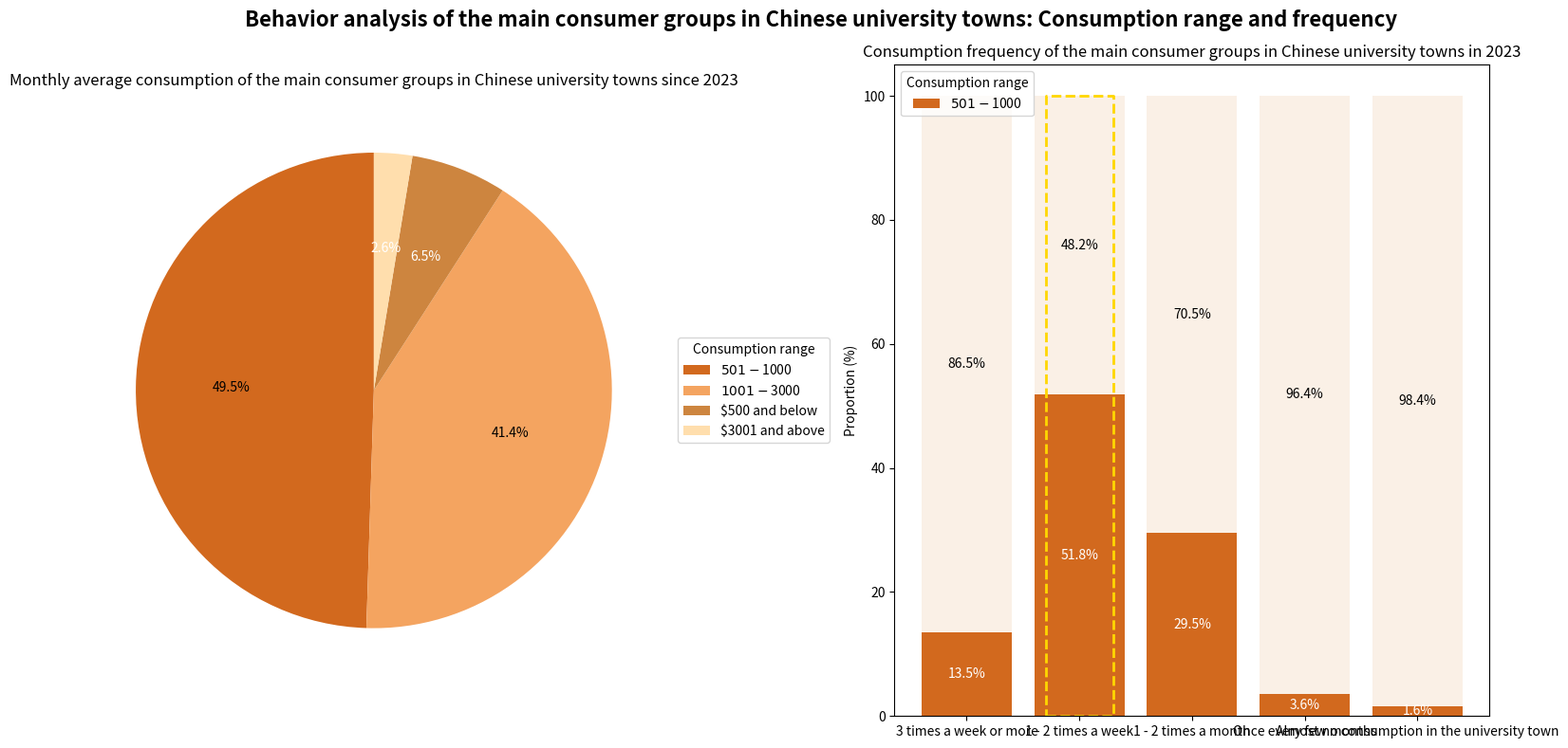

Here is the Python script that generated this plot:
import matplotlib.pyplot as plt
import numpy as np

# --------------------- Left Pie Chart Data ---------------------
labels_pie = ["$501 - $1000", "$1001 - $3000", "$500 and below", "$3001 and above"]
sizes_pie = [49.5, 41.4, 6.5, 2.6]
colors_pie = ["#D2691E", "#F4A460", "#CD853F", "#FFDEAD"]

# --------------------- Right Grouped Bar Chart Data ---------------------
labels_bar = ["3 times a week or more", "1 - 2 times a week", "1 - 2 times a month", "Once every few months", "Almost no consumption in the university town"]
sizes_bar = [
    [13.5, 86.5],  # First group: Orange below, light - colored above
    [51.8, 48.2],
    [29.5, 70.5],
    [3.6, 96.4],
    [1.6, 98.4]
]
colors_bar = ["#D2691E", "#FAF0E6"]  # Orange, light beige

# Create a canvas with a 1 - row, 2 - column layout
fig, (ax1, ax2) = plt.subplots(1, 2, figsize=(16, 8))

# --------------------- Draw the Left Pie Chart ---------------------
wedges, texts, autotexts = ax1.pie(sizes_pie, colors=colors_pie, autopct='%1.1f%%', startangle=90)
ax1.set_title('Monthly average consumption of the main consumer groups in Chinese university towns since 2023')
# Adjust the legend
ax1.legend(wedges, labels_pie, title="Consumption range", loc="center left", bbox_to_anchor=(1, 0.5))
# Adjust the color of the annotation text
for autotext in autotexts:
    autotext.set_color('white' if autotext.get_position()[1] > 0.5 else 'black')

# --------------------- Draw the Right Grouped Bar Chart ---------------------
# Draw the grouped bar chart (stacked form)
x = np.arange(len(labels_bar))
bottom = np.zeros(len(labels_bar))
for i in range(2):
    ax2.bar(x, [size[i] for size in sizes_bar], bottom=bottom, color=colors_bar[i], label=labels_pie[i] if i == 0 else '')
    bottom += [size[i] for size in sizes_bar]

ax2.set_title('Consumption frequency of the main consumer groups in Chinese university towns in 2023')
ax2.set_ylabel('Proportion (%)')
ax2.set_xticks(x)
ax2.set_xticklabels(labels_bar)
ax2.legend(title="Consumption range", loc="upper left")

# Add numerical annotations to the grouped bar chart
for i, (size1, size2) in enumerate(sizes_bar):
    ax2.text(i, size1 / 2, f'{size1}%', ha='center', va='center', color='white')
    ax2.text(i, size1 + size2 / 2, f'{size2}%', ha='center', va='center', color='black')

# Simulate a yellow dashed box (second group)
ax2.plot([x[1] - 0.3, x[1] + 0.3, x[1] + 0.3, x[1] - 0.3, x[1] - 0.3],
         [0, 0, 100, 100, 0],
         linestyle='--', color='gold', linewidth=2)

plt.suptitle('Behavior analysis of the main consumer groups in Chinese university towns: Consumption range and frequency', fontsize=16, fontweight='bold')
plt.tight_layout()
plt.show()
